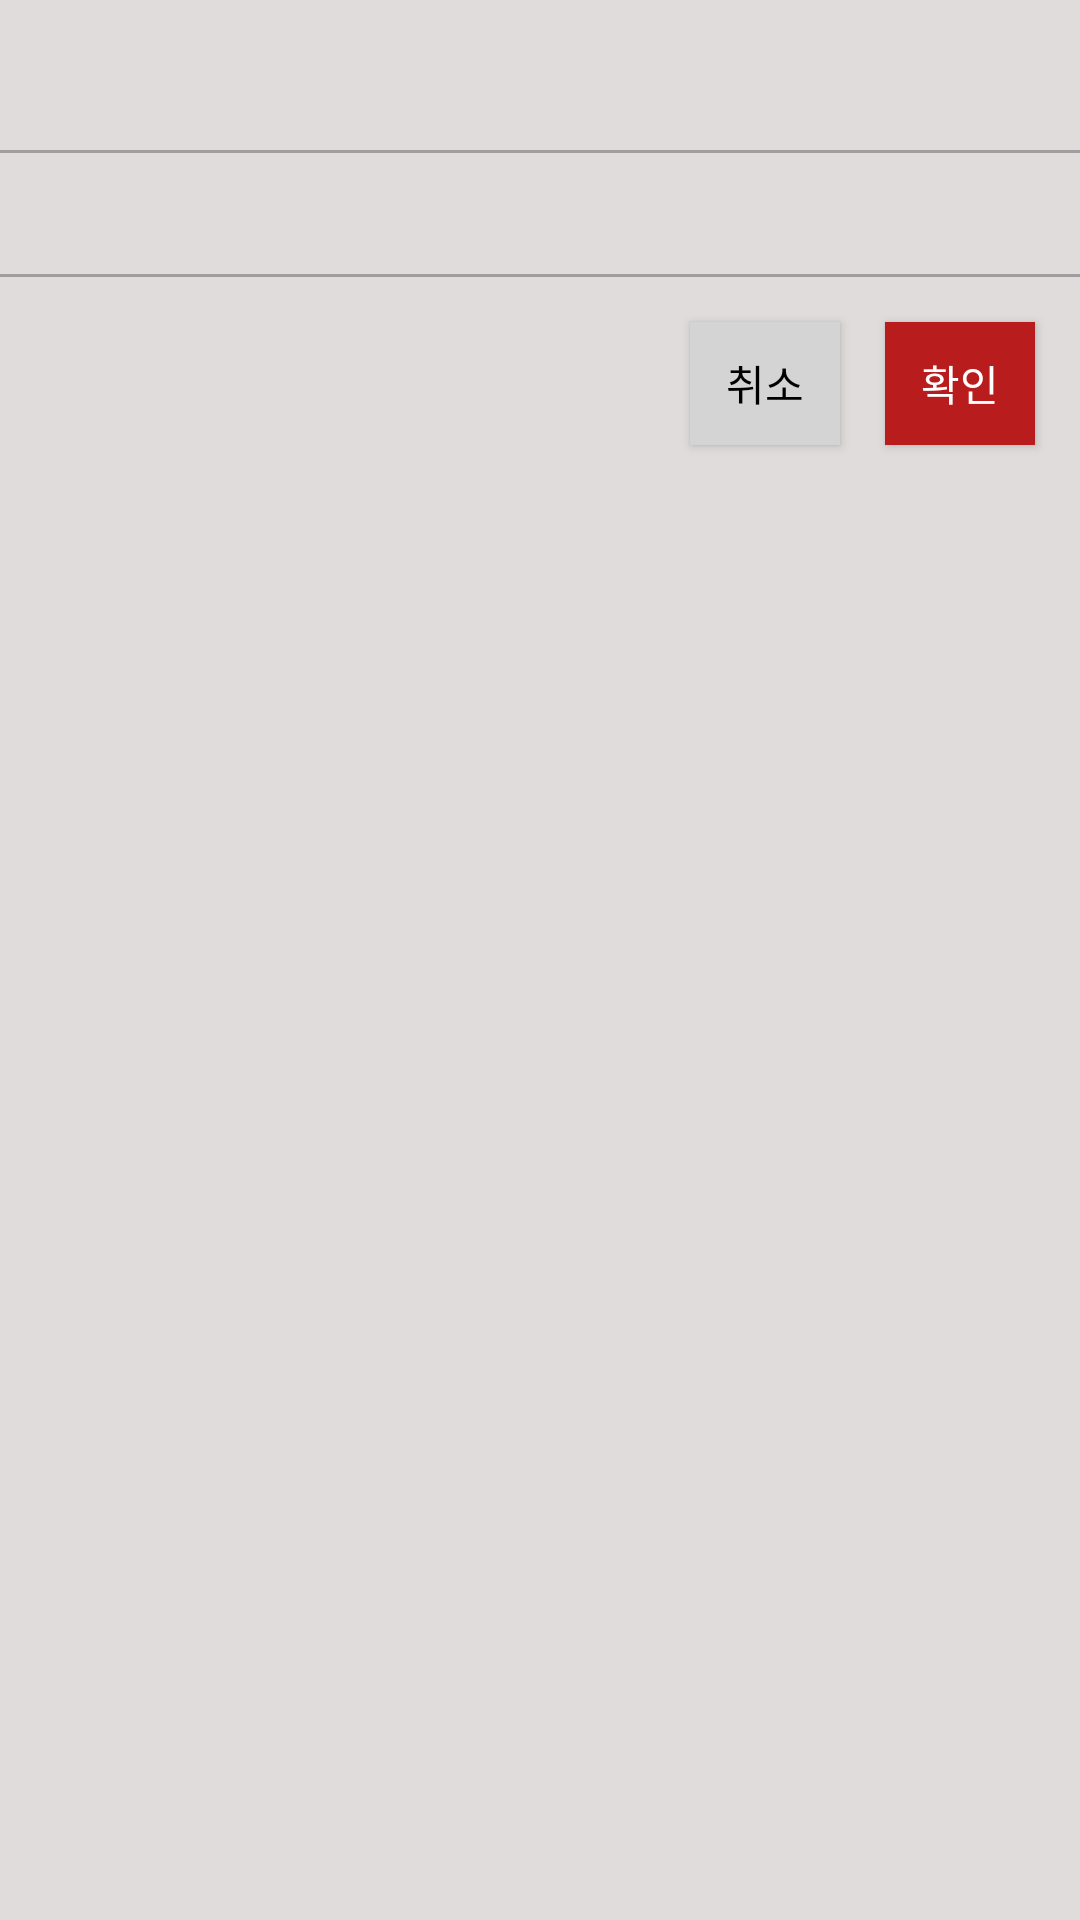

Reconstruct the res/layout file that produces this screen, plus the resources it refers to.
<!-- AndroidManifest.xml: application theme Theme.MyAppleMarket -->
<!-- res/layout/main_dialog_exit.xml -->
<?xml version="1.0" encoding="utf-8"?>
<androidx.constraintlayout.widget.ConstraintLayout xmlns:android="http://schemas.android.com/apk/res/android"
    android:layout_width="match_parent"
    android:layout_height="wrap_content"
    android:minWidth="300dp"
    android:background="@color/whiteGray"
    xmlns:app="http://schemas.android.com/apk/res-auto"
    xmlns:tools="http://schemas.android.com/tools">

    <ImageView
        android:id="@+id/main_dialog_icon"
        android:layout_width="30dp"
        android:layout_height="30dp"
        android:layout_margin="10dp"
        android:src="@drawable/icon_chat" 
        app:layout_constraintStart_toStartOf="parent"
        app:layout_constraintTop_toTopOf="parent"
        />
    
    <TextView
        android:id="@+id/main_dialog_title"
        android:layout_width="0dp"
        android:layout_height="wrap_content"
        app:layout_constraintStart_toEndOf="@+id/main_dialog_icon"
        tools:text="종료"
        android:layout_marginStart="5dp"
        android:textStyle="bold"
        android:textSize="20dp"
        app:layout_constraintTop_toTopOf="@+id/main_dialog_icon"
        app:layout_constraintBottom_toBottomOf="@+id/main_dialog_icon"
        app:layout_constraintEnd_toEndOf="parent" />

    <View
        android:id="@+id/main_dialog_line1"
        android:layout_marginTop="10dp"
        android:layout_marginBottom="10dp"
        android:layout_width="0dp"
        android:layout_height="1dp"
        app:layout_constraintStart_toStartOf="parent"
        app:layout_constraintEnd_toEndOf="parent"
        app:layout_constraintTop_toBottomOf="@+id/main_dialog_icon"
        android:background="@color/lightGray" />

    <TextView
        android:id="@+id/main_dialog_message"
        android:layout_width="0dp"
        android:layout_height="wrap_content"
        app:layout_constraintStart_toStartOf="parent"
        app:layout_constraintEnd_toEndOf="parent"
        app:layout_constraintTop_toBottomOf="@+id/main_dialog_line1"
        android:layout_margin="10dp"
        tools:text="정말 종료하시겠습니까?"
        android:textSize="15sp" />

    <View
        android:id="@+id/main_dialog_line2"
        android:layout_marginTop="10dp"
        android:layout_marginBottom="10dp"
        android:layout_width="0dp"
        android:layout_height="1dp"
        app:layout_constraintStart_toStartOf="parent"
        app:layout_constraintEnd_toEndOf="parent"
        app:layout_constraintTop_toBottomOf="@+id/main_dialog_message"
        android:background="@color/lightGray" />

    <androidx.appcompat.widget.AppCompatButton
        android:id="@+id/main_dialog_positive_button"
        android:layout_width="50dp"
        android:layout_height="41dp"
        android:layout_marginTop="15dp"
        android:layout_marginEnd="15dp"
        android:text="확인"
        android:textColor="@color/white"
        android:background="@color/dialog_button_bg_red"
        app:layout_constraintEnd_toEndOf="parent"
        app:layout_constraintTop_toBottomOf="@+id/main_dialog_line2" />

    <androidx.appcompat.widget.AppCompatButton
        android:id="@+id/main_dialog_negative_button"
        android:layout_marginTop="15dp"
        android:layout_marginEnd="15dp"
        android:layout_width="50dp"
        android:layout_height="41dp"
        android:background="#D4D4D4"
        android:text="취소"
        android:textColor="@color/black"
        app:layout_constraintEnd_toStartOf="@+id/main_dialog_positive_button"
        app:layout_constraintTop_toBottomOf="@+id/main_dialog_line2" />

    <View
        android:layout_width="0dp"
        android:layout_height="15dp"
        app:layout_constraintStart_toStartOf="parent"
        app:layout_constraintEnd_toEndOf="parent"
        app:layout_constraintTop_toBottomOf="@id/main_dialog_positive_button" />
</androidx.constraintlayout.widget.ConstraintLayout>
<!-- resources referenced by this layout -->
<resources>
  <color name="black">#FF000000</color>
  <color name="dialog_button_bg_red">#B91C1C</color>
  <color name="lightGray">#9F9D9D</color>
  <color name="white">#FFFFFFFF</color>
  <color name="whiteGray">#e0dcdc</color>
  <!-- drawable icon_chat (drawable) -->
  <?xml version="1.0" encoding="utf-8"?>
  <layer-list xmlns:android="http://schemas.android.com/apk/res/android">
      <item
          android:drawable="@drawable/chat_icon"
          android:width="@dimen/icon_size"
          android:height="@dimen/icon_size"
          />
  </layer-list>
  <style name="Theme.MyAppleMarket" parent="Base.Theme.MyAppleMarket" />
  <dimen name="icon_size">17dp</dimen>
  <style name="Base.Theme.MyAppleMarket" parent="Theme.Material3.DayNight.NoActionBar">
          
          
      </style>
</resources>
